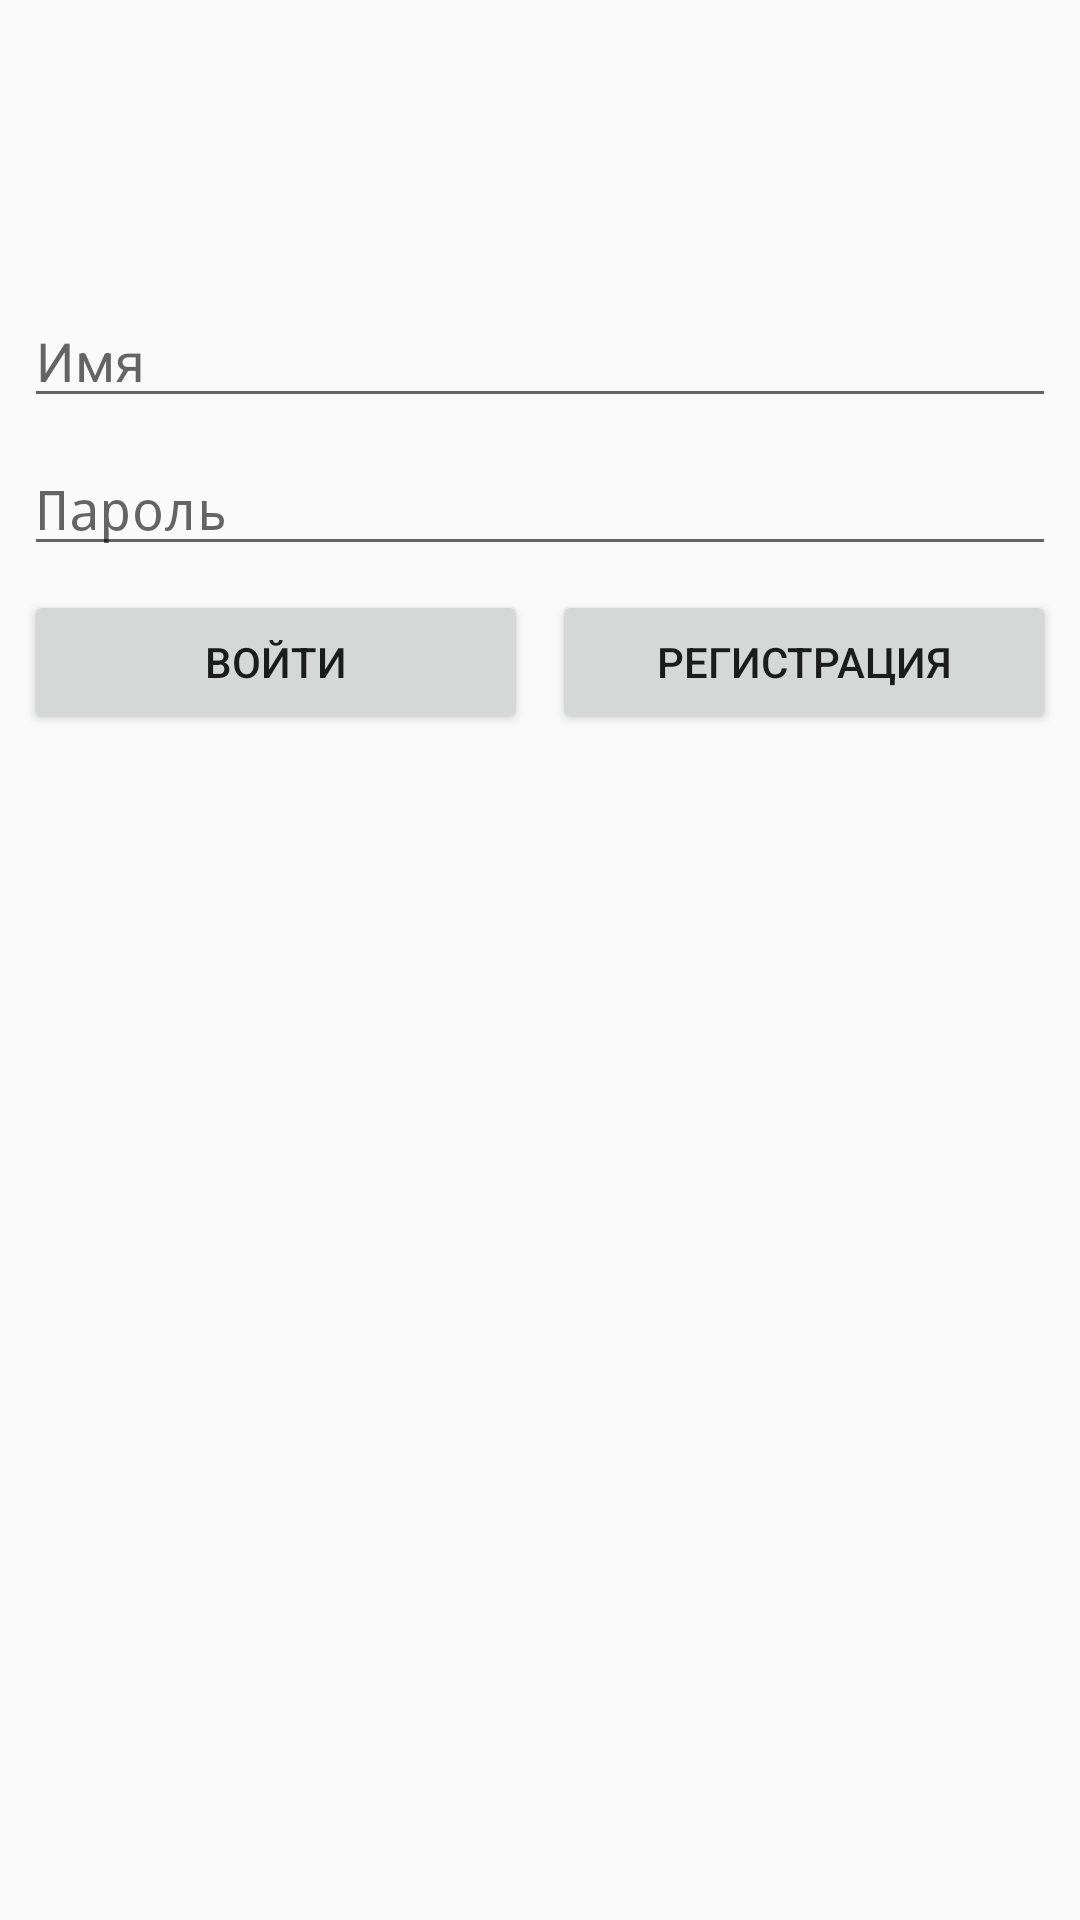

Android layout source for this screen:
<!-- AndroidManifest.xml: application theme AppTheme -->
<!-- res/layout/activity_login.xml -->
<?xml version="1.0" encoding="utf-8"?>
<android.support.constraint.ConstraintLayout
    xmlns:android="http://schemas.android.com/apk/res/android"
    xmlns:app="http://schemas.android.com/apk/res-auto"
    xmlns:tools="http://schemas.android.com/tools"
    android:layout_width="match_parent"
    android:layout_height="match_parent"
    tools:context="com.example.kondratkov.bookingofmeetingrooms.view.profile.LoginActivity"
    tools:layout_editor_absoluteY="81dp"
    tools:layout_editor_absoluteX="0dp">

    <EditText
        android:id="@+id/editTextLoginName"
        android:layout_width="0dp"
        android:layout_height="wrap_content"
        android:ems="10"
        android:hint="@string/name"
        android:inputType="textPersonName"
        tools:layout_constraintTop_creator="1"
        tools:layout_constraintRight_creator="1"
        android:layout_marginStart="8dp"
        android:layout_marginEnd="8dp"
        app:layout_constraintRight_toRightOf="parent"
        android:layout_marginTop="98dp"
        tools:layout_constraintLeft_creator="1"
        app:layout_constraintLeft_toLeftOf="parent"
        app:layout_constraintTop_toTopOf="parent"/>

    <EditText
        android:id="@+id/editTextLoginPassword"
        android:layout_width="0dp"
        android:layout_height="wrap_content"
        android:ems="10"
        android:hint="@string/password"
        android:inputType="textPassword"
        tools:layout_constraintTop_creator="1"
        tools:layout_constraintRight_creator="1"
        app:layout_constraintRight_toRightOf="@+id/editTextLoginName"
        android:layout_marginTop="8dp"
        app:layout_constraintTop_toBottomOf="@+id/editTextLoginName"
        tools:layout_constraintLeft_creator="1"
        app:layout_constraintLeft_toLeftOf="@+id/editTextLoginName"/>

    <Button
        android:id="@+id/buttonLoginEntry"
        android:layout_width="0dp"
        android:layout_height="wrap_content"
        android:text="@string/entry"
        app:layout_constraintRight_toLeftOf="@+id/buttonLoginRegistr"
        tools:layout_constraintRight_creator="1"
        android:layout_marginStart="8dp"
        android:layout_marginEnd="8dp"
        app:layout_constraintBaseline_toBaselineOf="@+id/buttonLoginRegistr"
        tools:layout_constraintBaseline_creator="1"
        tools:layout_constraintLeft_creator="1"
        app:layout_constraintLeft_toLeftOf="parent"/>

    <Button
        android:id="@+id/buttonLoginRegistr"
        android:layout_width="168dp"
        android:layout_height="wrap_content"
        android:text="@string/check_in"
        tools:layout_constraintTop_creator="1"
        tools:layout_constraintRight_creator="1"
        android:layout_marginEnd="8dp"
        app:layout_constraintRight_toRightOf="parent"
        android:layout_marginTop="8dp"
        app:layout_constraintTop_toBottomOf="@+id/editTextLoginPassword"/>

    <ProgressBar
        android:id="@+id/progressBar2"
        style="?android:attr/progressBarStyle"
        android:layout_width="wrap_content"
        android:layout_height="wrap_content"
        app:layout_constraintRight_toRightOf="parent"
        app:layout_constraintLeft_toLeftOf="parent"
        android:layout_marginTop="135dp"
        app:layout_constraintTop_toBottomOf="@+id/editTextLoginPassword"
        app:layout_constraintBottom_toBottomOf="parent"
        android:layout_marginBottom="136dp"
        tools:layout_constraintTop_creator="1"
        tools:layout_constraintRight_creator="1"
        tools:layout_constraintBottom_creator="1"
        tools:layout_constraintLeft_creator="1"/>
</android.support.constraint.ConstraintLayout>
<!-- resources referenced by this layout -->
<resources>
  <string name="check_in">регистрация</string>
  <string name="entry">войти</string>
  <string name="name">Имя</string>
  <string name="password">Пароль</string>
  <style name="AppTheme" parent="Theme.AppCompat.Light.DarkActionBar">
          
          <item name="colorPrimary">@color/colorPrimary</item>
          <item name="colorPrimaryDark">@color/colorPrimaryDark</item>
          <item name="colorAccent">@color/colorAccent</item>
      </style>
  <color name="colorPrimary">#38d5e9</color>
  <color name="colorPrimaryDark">#27cbe0</color>
  <color name="colorAccent">#ffbc02</color>
</resources>
